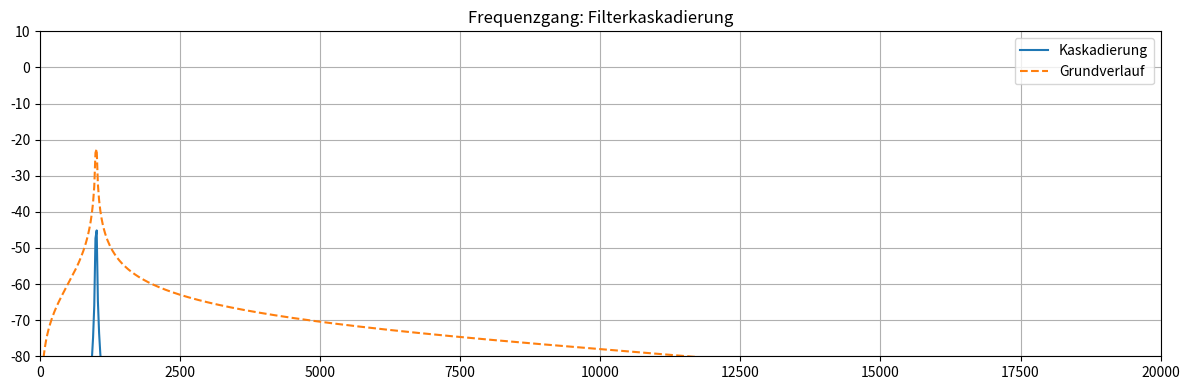

This chart was generated by the following Python code:
import numpy as np
import matplotlib.pyplot as plt
from scipy.signal import freqz
%matplotlib tk

# Hier die Koeffizienten des Filters einfügen
b = [0.00010725, 0.0, -0.00010725]
a = [1.0, -1.97944516, 0.99978549]
fs = 44100

# Frequenzgang berechnen
w, h = freqz(b, a, worN = 1024, fs = fs)

# Gesamter Freqeunzgang (Filterkaskadierung anhand der Potenz)
h_total = h**2

# Plot
plt.figure(figsize= (12,4))
plt.plot(w, 20 * np.log10(np.maximum(np.abs(h_total),1e-10)), label='Kaskadierung')
plt.plot(w, 20 * np.log10(np.maximum(np.abs(h),1e-10)),'--', label='Grundverlauf')
plt.title('Frequenzgang: Filterkaskadierung')
plt.grid()
plt.xlim([0, 20000])
plt.ylim([-80, 10])
plt.legend()


plt.tight_layout()
plt.show()
